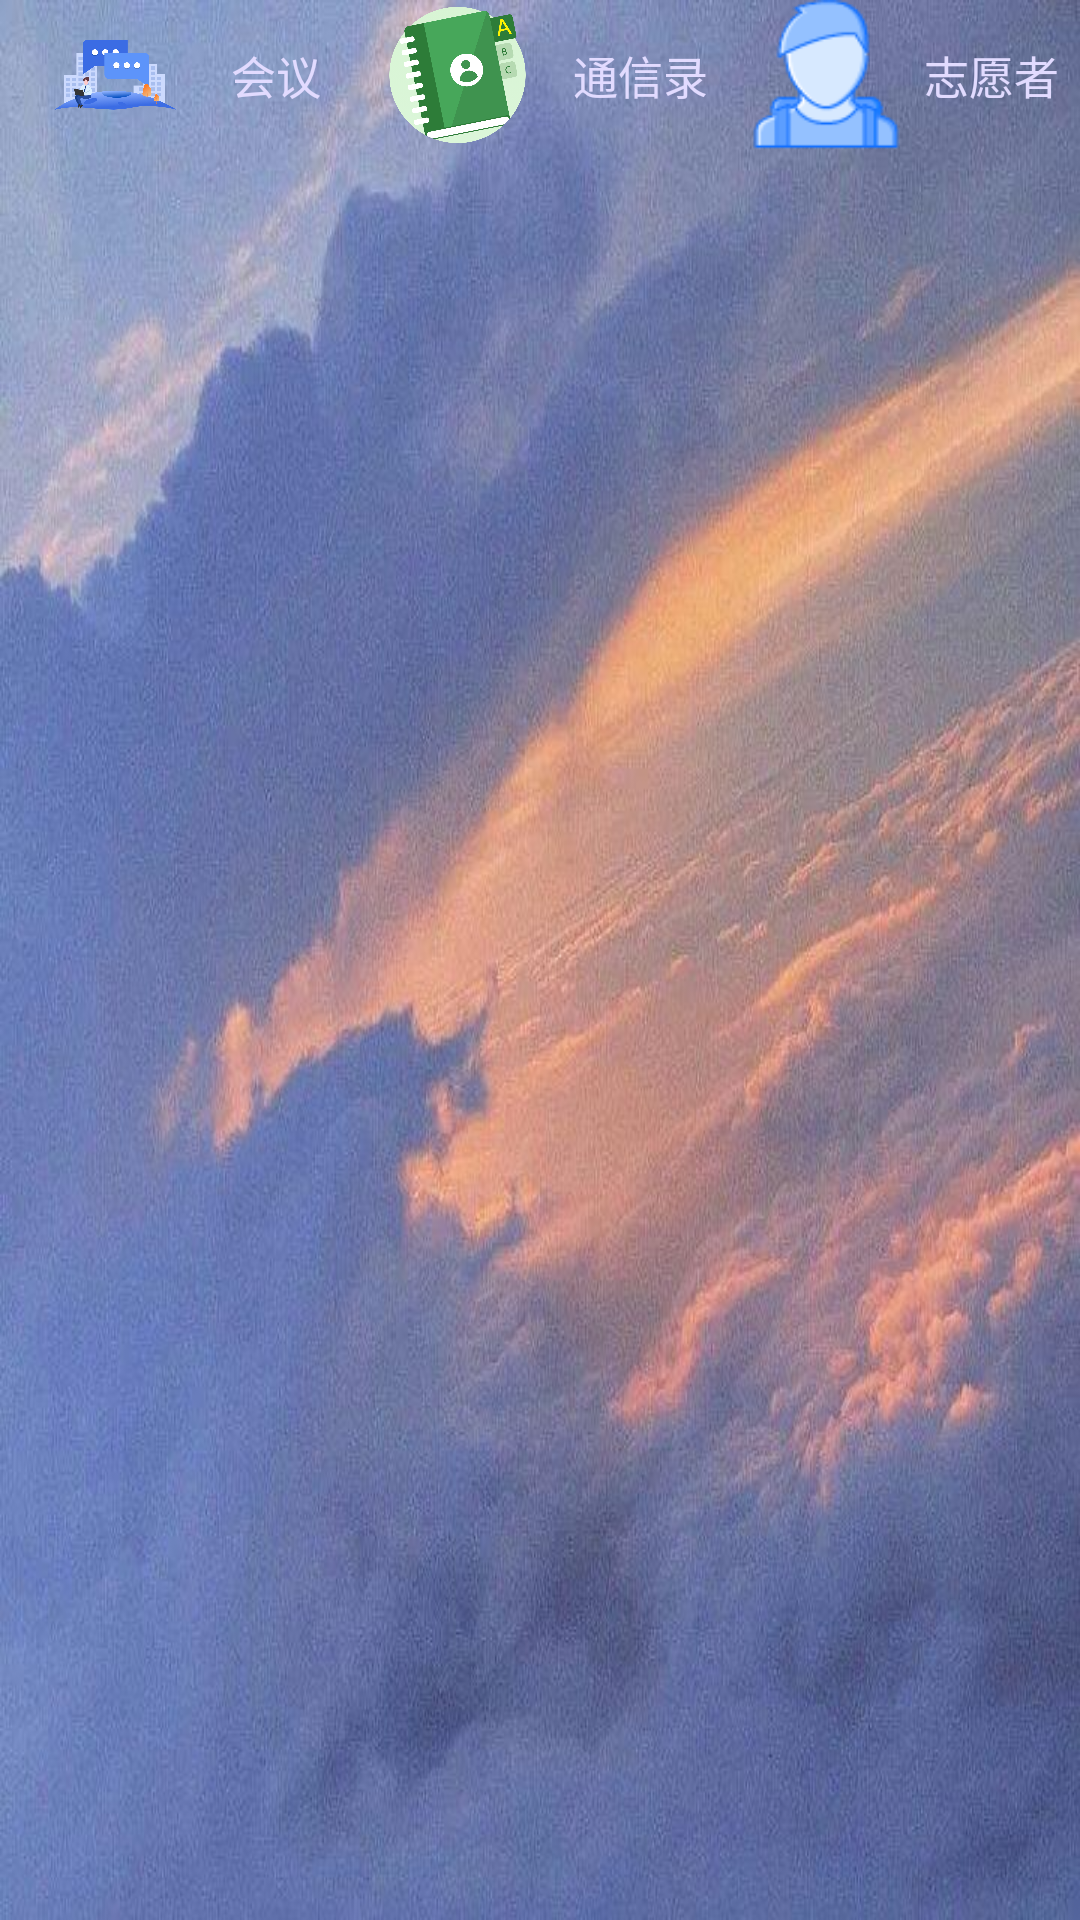

Layout XML and referenced resources for this Android screen:
<!-- AndroidManifest.xml: application theme Theme.StudentUnion -->
<!-- res/layout/dailywork_01.xml -->
<?xml version="1.0" encoding="utf-8"?>
<LinearLayout xmlns:android="http://schemas.android.com/apk/res/android"
    xmlns:app="http://schemas.android.com/apk/res-auto"
    xmlns:tools="http://schemas.android.com/tools"
    android:layout_width="match_parent"
    android:orientation="vertical"
    android:background="@drawable/dailywork"
    android:layout_height="match_parent"
    android:id="@+id/parentLinearLayout"
    tools:context=".dailyWork.DailyWork_01_index">

    <LinearLayout
        android:layout_width="match_parent"
        android:layout_height="50dp"
        android:id="@+id/titleRow"
        android:orientation="horizontal">
        <LinearLayout
            android:layout_width="wrap_content"
            android:layout_weight="1"
            android:orientation="horizontal"
            android:layout_height="wrap_content">

            <ImageView
                android:layout_width="77dp"
                android:layout_height="wrap_content"
                android:src="@drawable/meeting" />
            <TextView
                android:layout_gravity="center_vertical"
                android:layout_width="wrap_content"
                android:layout_height="wrap_content"
                android:id="@+id/meetingItemsLabel"
                android:textSize="15sp"
                android:textColor="#e2dbff"
                android:gravity="center"
                android:text="会议"/>
        </LinearLayout>

        <LinearLayout
            android:layout_width="wrap_content"
            android:layout_weight="1"
            android:orientation="horizontal"
            android:layout_height="wrap_content">

            <ImageView
                android:layout_width="77dp"
                android:layout_height="wrap_content"
                android:src="@drawable/contact" />
            <TextView
                android:layout_gravity="center_vertical"
                android:layout_width="wrap_content"
                android:layout_height="wrap_content"
                android:gravity="center"
                android:id="@+id/contactsLabel"
                android:textSize="15sp"
                android:textColor="#e2dbff"
                android:textFontWeight="800"
                android:text="通信录"/>
        </LinearLayout>

        <LinearLayout
            android:layout_width="wrap_content"
            android:layout_weight="1"
            android:orientation="horizontal"
            android:layout_height="wrap_content">

            <ImageView
                android:layout_width="wrap_content"
                android:layout_height="wrap_content"
                android:src="@drawable/volunteer" />
            <TextView
                android:layout_gravity="center_vertical"
                android:layout_width="wrap_content"
                android:layout_height="wrap_content"
                android:id="@+id/announcementLabel"
                android:gravity="center"
                android:textSize="15sp"
                android:textColor="#e2dbff"
                android:text="志愿者"/>
        </LinearLayout>



    </LinearLayout>






    <LinearLayout
        android:layout_width="match_parent"
        android:layout_height="wrap_content"
        android:id="@+id/childLinearLayout"
        android:orientation="vertical"/>

</LinearLayout>
<!-- resources referenced by this layout -->
<resources>
  <!-- drawable contact: png bitmap (drawable-v24, 106460 bytes) -->
  <!-- drawable dailywork: png bitmap (drawable-v24, 74965 bytes) -->
  <!-- drawable meeting: png bitmap (drawable-v24, 85939 bytes) -->
  <!-- drawable volunteer: png bitmap (drawable-v24, 3087 bytes) -->
  <style name="Theme.StudentUnion" parent="Theme.MaterialComponents.DayNight.DarkActionBar">
          
          <item name="colorPrimary">@color/purple_500</item>
          <item name="colorPrimaryVariant">@color/purple_700</item>
          <item name="colorOnPrimary">@color/white</item>
          
          <item name="colorSecondary">@color/teal_200</item>
          <item name="colorSecondaryVariant">@color/teal_700</item>
          <item name="colorOnSecondary">@color/black</item>
          
          <item name="android:statusBarColor" tools:targetApi="l">?attr/colorPrimaryVariant</item>
          
      </style>
  <color name="purple_500">#FF6200EE</color>
  <color name="purple_700">#FF3700B3</color>
  <color name="white">#FFFFFFFF</color>
  <color name="teal_200">#FF03DAC5</color>
  <color name="teal_700">#FF018786</color>
  <color name="black">#FF000000</color>
</resources>
